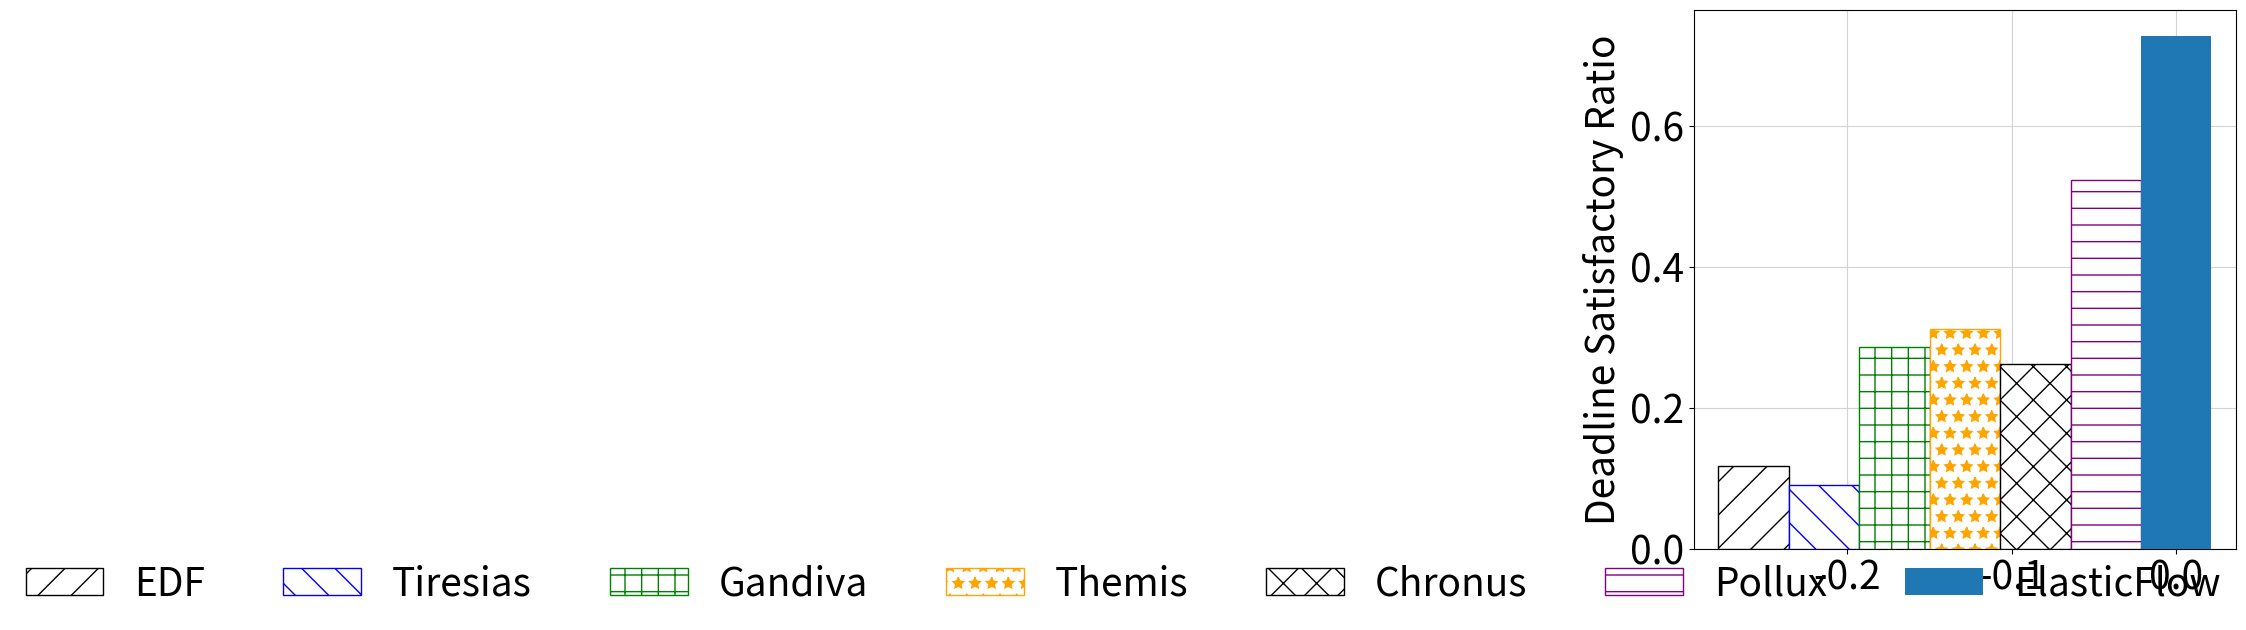

Python code for this plot:
import matplotlib
import matplotlib.pyplot as plt
import numpy as np
import seaborn as sns

fontsizeValue=28

edf=[0.118]
gandiva = [0.09]
tiresias = [0.287]
themis=[0.312]
chronus = [0.262]
pollux = [0.523]
ef = [0.728]

x = np.arange(len(edf))  # the label locations

total_width, n = 0.3, 7
width = total_width / n
x = x - (total_width - width) / 2

fig, (ax1) = plt.subplots(1, 1, sharex=True)

plt.figure(figsize=(7, 7))
plt.grid(True, color="#D3D3D3", zorder=0)
l1 = plt.bar(x-3*width, edf, width, zorder=100,color='white',edgecolor='k',hatch='/')
l2 = plt.bar(x-2*width, gandiva, width, zorder=100,color='white',edgecolor='blue', hatch='\\')
l3 = plt.bar(x-1*width, tiresias, width, zorder=100,color='white',edgecolor='green', hatch='+')
l4 = plt.bar(x, themis, width, zorder=100,edgecolor='orange', hatch='*', color='white')
l5 = plt.bar(x+1*width, chronus, width, zorder=100,edgecolor='k', hatch='x', color='white')
l6 = plt.bar(x+2*width, pollux, width, zorder=100,edgecolor='purple', hatch='-', color='white')
l7 = plt.bar(x+3*width, ef, width, zorder=100)

#plt.xticks(x, label, fontsize=fontsizeValue)

#plt.xlabel("Cluster Size", fontsize=fontsizeValue)
plt.ylabel("Deadline Satisfactory Ratio", fontsize=fontsizeValue)

plt.tick_params(axis='both', which='major', labelsize=fontsizeValue)
#plt.tick_params(bottom=False, top=False, left=False, right=False)

d = .5  # proportion of vertical to horizontal extent o

plt.legend([l1, l2, l3, l4, l5, l6, l7], [
  'EDF', 'Tiresias', 'Gandiva', 'Themis', 'Chronus', 'Pollux', 'ElasticFlow'],fontsize=fontsizeValue,
  ncol=7,loc="best",bbox_to_anchor=(1,0),borderaxespad=0, frameon=False)
plt.savefig("fig8a.pdf")

